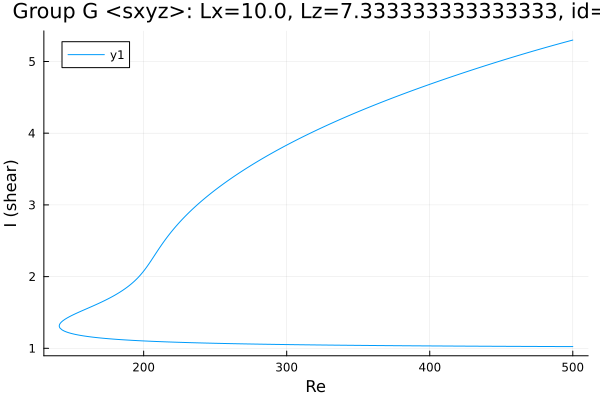

Data behind this chart, as committed beside it:
Re, shear
500.0, 5.299
499.7, 5.297
498.3, 5.29
496.9, 5.282
495.5, 5.275
494, 5.267
492.6, 5.259
491.2, 5.252
489.8, 5.244
488.4, 5.236
487, 5.228
485.6, 5.22
484.1, 5.213
482.7, 5.205
481.3, 5.197
479.9, 5.189
478.5, 5.181
477.1, 5.172
475.7, 5.164
474.2, 5.156
472.8, 5.148
471.4, 5.14
470, 5.132
468.6, 5.123
467.2, 5.115
465.8, 5.107
464.3, 5.098
462.9, 5.09
461.5, 5.081
460.1, 5.073
458.7, 5.064
457.3, 5.056
455.9, 5.047
454.4, 5.039
453, 5.03
452.2, 5.025
450.8, 5.016
449.4, 5.008
448, 4.999
446.6, 4.99
445.2, 4.981
443.7, 4.972
442.3, 4.964
440.9, 4.955
439.5, 4.946
438.1, 4.937
436.7, 4.928
435.3, 4.919
433.8, 4.909
432.4, 4.9
431, 4.891
429.6, 4.882
428.2, 4.873
426.8, 4.864
425.4, 4.854
423.9, 4.845
422.5, 4.836
421.1, 4.826
419.7, 4.817
418.3, 4.807
... 522 more rows
